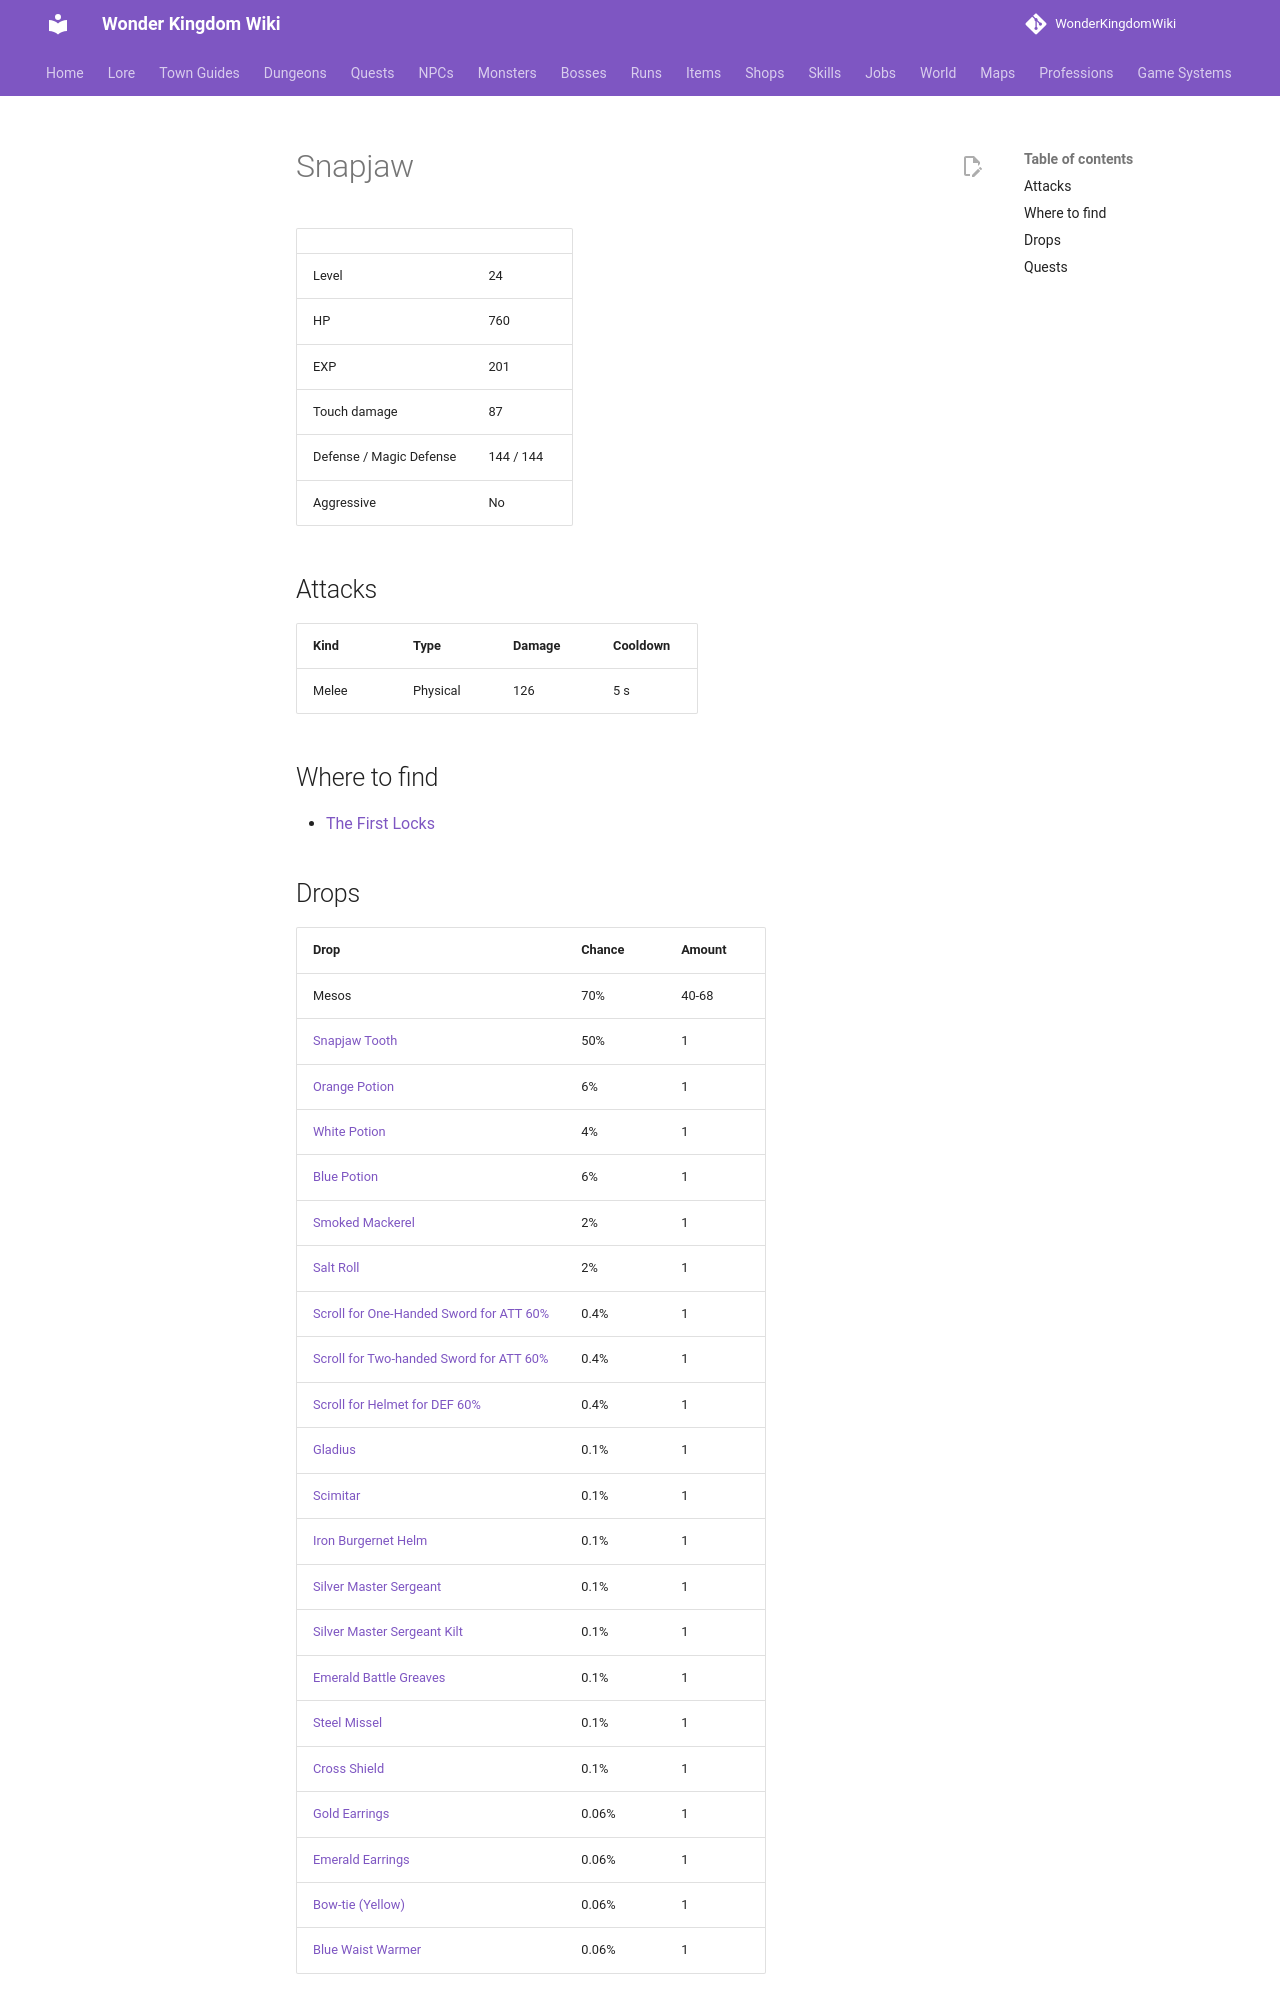

repository: alonohana627/WonderKingdomWiki · page: monsters/snapjaw/index.html · generator: mkdocs

<!-- Generated by tools/generate.py from GameLib. Do not edit: changes are overwritten. -->

# Snapjaw

|  |  |
|---|---|
| Level | 24 |
| HP | 760 |
| EXP | 201 |
| Touch damage | 87 |
| Defense / Magic Defense | 144 / 144 |
| Aggressive | No |

## Attacks

| Kind | Type | Damage | Cooldown |
|---|---|---|---|
| Melee | Physical | 126 | 5 s |

## Where to find

- [The First Locks](../maps/first_locks.md)
